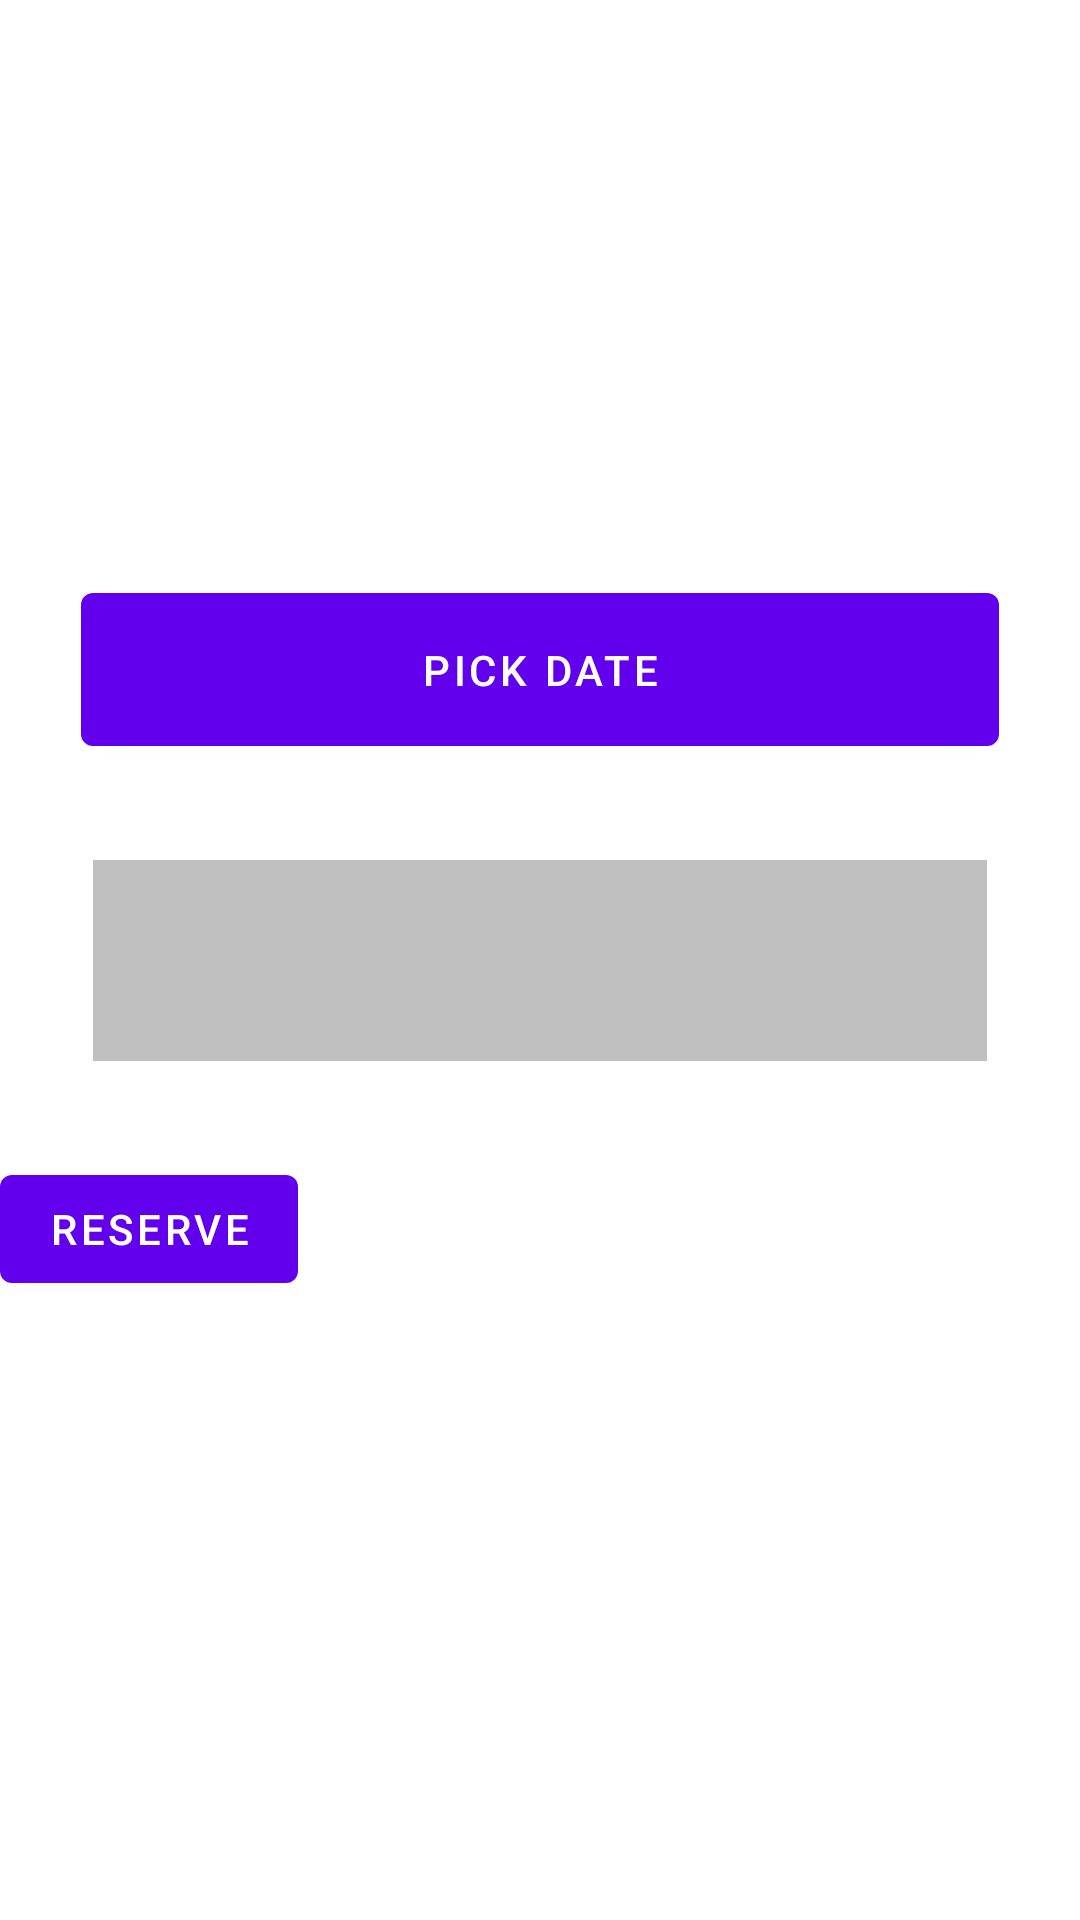

Write the Android layout XML for this screen, with the resource values it uses.
<!-- AndroidManifest.xml: activity theme Theme.Lab.NoActionBar -->
<!-- res/layout/activity_reservation.xml -->
<?xml version="1.0" encoding="utf-8"?>
<androidx.constraintlayout.widget.ConstraintLayout xmlns:android="http://schemas.android.com/apk/res/android"
    xmlns:app="http://schemas.android.com/apk/res-auto"
    xmlns:tools="http://schemas.android.com/tools"
    android:id="@+id/coordinatorLayout"
    android:layout_width="match_parent"
    android:layout_height="match_parent"
    tools:context=".view.activities.ReservationActivity">


    <Spinner
        android:id="@+id/reseervation_spinner"
        android:layout_width="298dp"
        android:layout_height="67dp"
        android:layout_marginStart="50dp"
        android:layout_marginLeft="50dp"
        android:layout_marginEnd="50dp"
        android:layout_marginRight="50dp"
        android:background="#C0C0C0"
        app:layout_constraintBottom_toBottomOf="parent"
        app:layout_constraintEnd_toEndOf="parent"
        app:layout_constraintStart_toStartOf="parent"
        app:layout_constraintTop_toTopOf="parent" />

    <Button
        android:id="@+id/reservation_date_pick"
        android:layout_width="306dp"
        android:layout_height="63dp"
        android:layout_marginBottom="32dp"
        android:text="Pick Date"
        app:layout_constraintBottom_toTopOf="@+id/reseervation_spinner"
        app:layout_constraintEnd_toEndOf="parent"
        app:layout_constraintStart_toStartOf="parent" />

    <Button
        android:id="@+id/reservation_okay"
        android:layout_width="wrap_content"
        android:layout_height="wrap_content"
        android:layout_marginTop="32dp"
        android:text="Reserve"
        app:layout_constraintTop_toBottomOf="@+id/reseervation_spinner"
        tools:layout_editor_absoluteX="163dp" />


</androidx.constraintlayout.widget.ConstraintLayout>
<!-- resources referenced by this layout -->
<resources>
  <style name="Theme.Lab.NoActionBar">
          <item name="windowActionBar">false</item>
          <item name="windowNoTitle">true</item>
      </style>
</resources>
